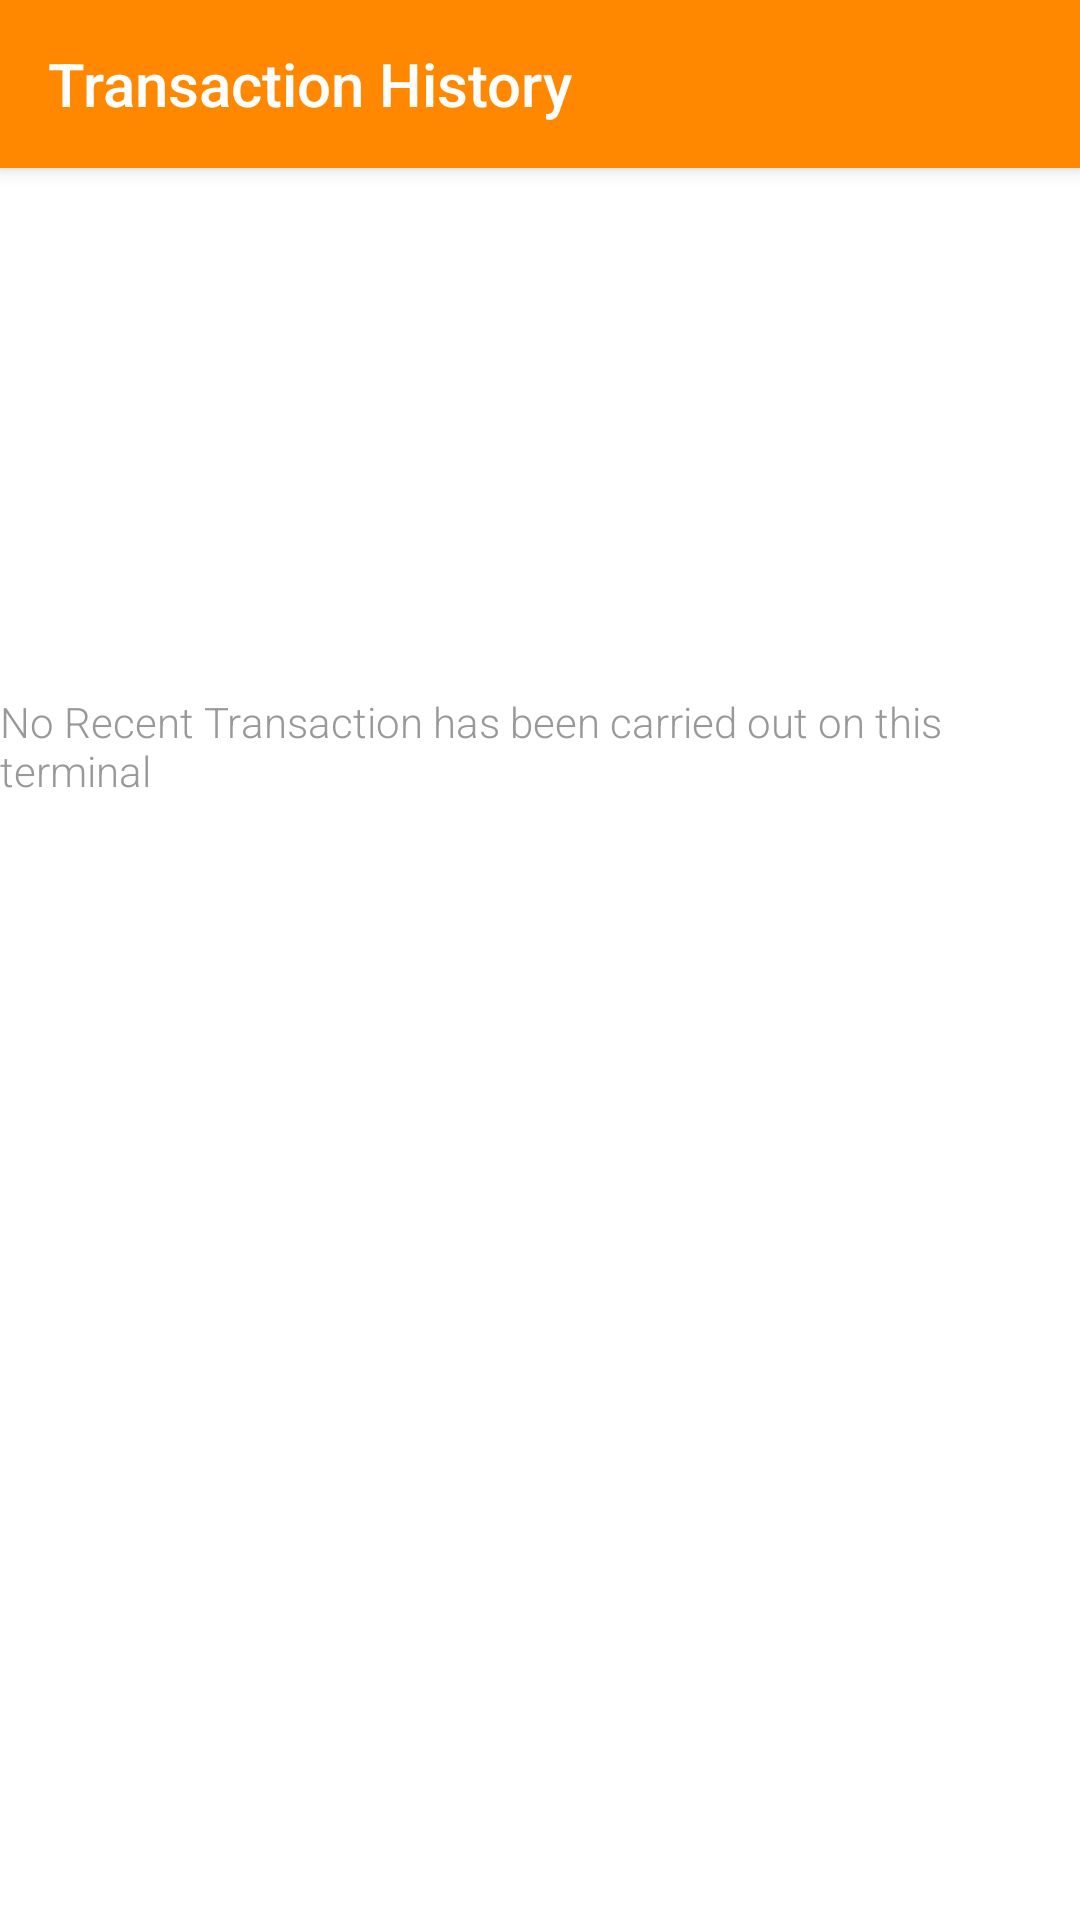

This screen was rendered from an Android layout file. Write that file and the resources it references.
<!-- AndroidManifest.xml: application theme AppTheme -->
<!-- res/layout/activity_transaction_history.xml -->
<?xml version="1.0" encoding="utf-8"?>

<android.support.design.widget.CoordinatorLayout xmlns:android="http://schemas.android.com/apk/res/android"
    xmlns:app="http://schemas.android.com/apk/res-auto"
    xmlns:tools="http://schemas.android.com/tools"
    android:id="@+id/transaction_history_layout"
    android:layout_width="match_parent"
    android:layout_height="match_parent"
    android:background="@color/white"
    app:statusBarBackground="@android:color/holo_orange_dark"
    tools:context="ng.byteworks.org.landi.TransactionHistory">

    <android.support.design.widget.AppBarLayout
        android:layout_width="match_parent"
        android:layout_height="wrap_content"
        android:theme="@style/AppTheme.AppBarOverlay">

        <android.support.v7.widget.Toolbar
            android:id="@+id/transactHistToolbar"
            android:layout_width="match_parent"
            android:layout_height="?attr/actionBarSize"
            android:background="@android:color/holo_orange_dark"
            app:popupTheme="@style/AppTheme.PopupOverlay"
            app:title="@string/history"
            app:titleTextColor="#FFF" />

    </android.support.design.widget.AppBarLayout>

    <include
        layout="@layout/content_transact_history"
        android:layout_width="match_parent"
        android:layout_height="wrap_content"
        android:layout_marginTop="55dp" />


</android.support.design.widget.CoordinatorLayout>
<!-- res/layout/content_transact_history.xml (included above) -->
<?xml version="1.0" encoding="utf-8"?>

<RelativeLayout xmlns:android="http://schemas.android.com/apk/res/android"
    xmlns:app="http://schemas.android.com/apk/res-auto"
    xmlns:tools="http://schemas.android.com/tools"
    android:layout_width="match_parent"
    android:layout_height="match_parent"
    app:layout_behavior="@string/appbar_scrolling_view_behavior"
    tools:context="ng.byteworks.org.landi.TransactionHistory"
    tools:showIn="@layout/activity_transaction_history">

    <android.support.v7.widget.RecyclerView
        android:id="@+id/recycler_view"
        android:layout_width="match_parent"
        android:layout_height="match_parent" />

    <TextView
        android:id="@+id/empty_notes_view"
        android:layout_width="wrap_content"
        android:layout_height="match_parent"
        android:layout_alignBottom="@+id/recycler_view"
        android:layout_alignParentStart="true"
        android:layout_alignParentTop="true"
        android:layout_alignParentEnd="true"
        android:layout_marginStart="0dp"
        android:layout_marginTop="176dp"
        android:layout_marginEnd="0dp"
        android:layout_marginBottom="270dp"
        android:fontFamily="sans-serif-light"
        android:text="@string/msg_no_notes"
        android:textColor="@color/msg_no_notes"
        android:textSize="@dimen/msg_no_notes" />

</RelativeLayout>
<!-- resources referenced by this layout -->
<resources>
  <color name="msg_no_notes">#999</color>
  <string name="history">Transaction History</string>
  <string name="msg_no_notes">No Recent Transaction has been carried out on this terminal</string>
  <style name="AppTheme.AppBarOverlay" parent="ThemeOverlay.AppCompat.Dark.ActionBar" />
  <style name="AppTheme.PopupOverlay" parent="ThemeOverlay.AppCompat.Light" />
  <style name="AppTheme" parent="Theme.AppCompat.NoActionBar">
          
          <item name="colorPrimary">@color/colorPrimary</item>
          <item name="colorPrimaryDark">@color/colorPrimaryDark</item>
          <item name="colorAccent">@color/colorAccent</item>
      </style>
  <color name="colorPrimary">#3F51B5</color>
  <color name="colorPrimaryDark">#303F9F</color>
  <color name="colorAccent">#FF4081</color>
  <!-- not gathered from this repository: default colours our renderer supplied (Android Studio template values) -->
  <color name="white">#FFFFFFFF</color>
</resources>
